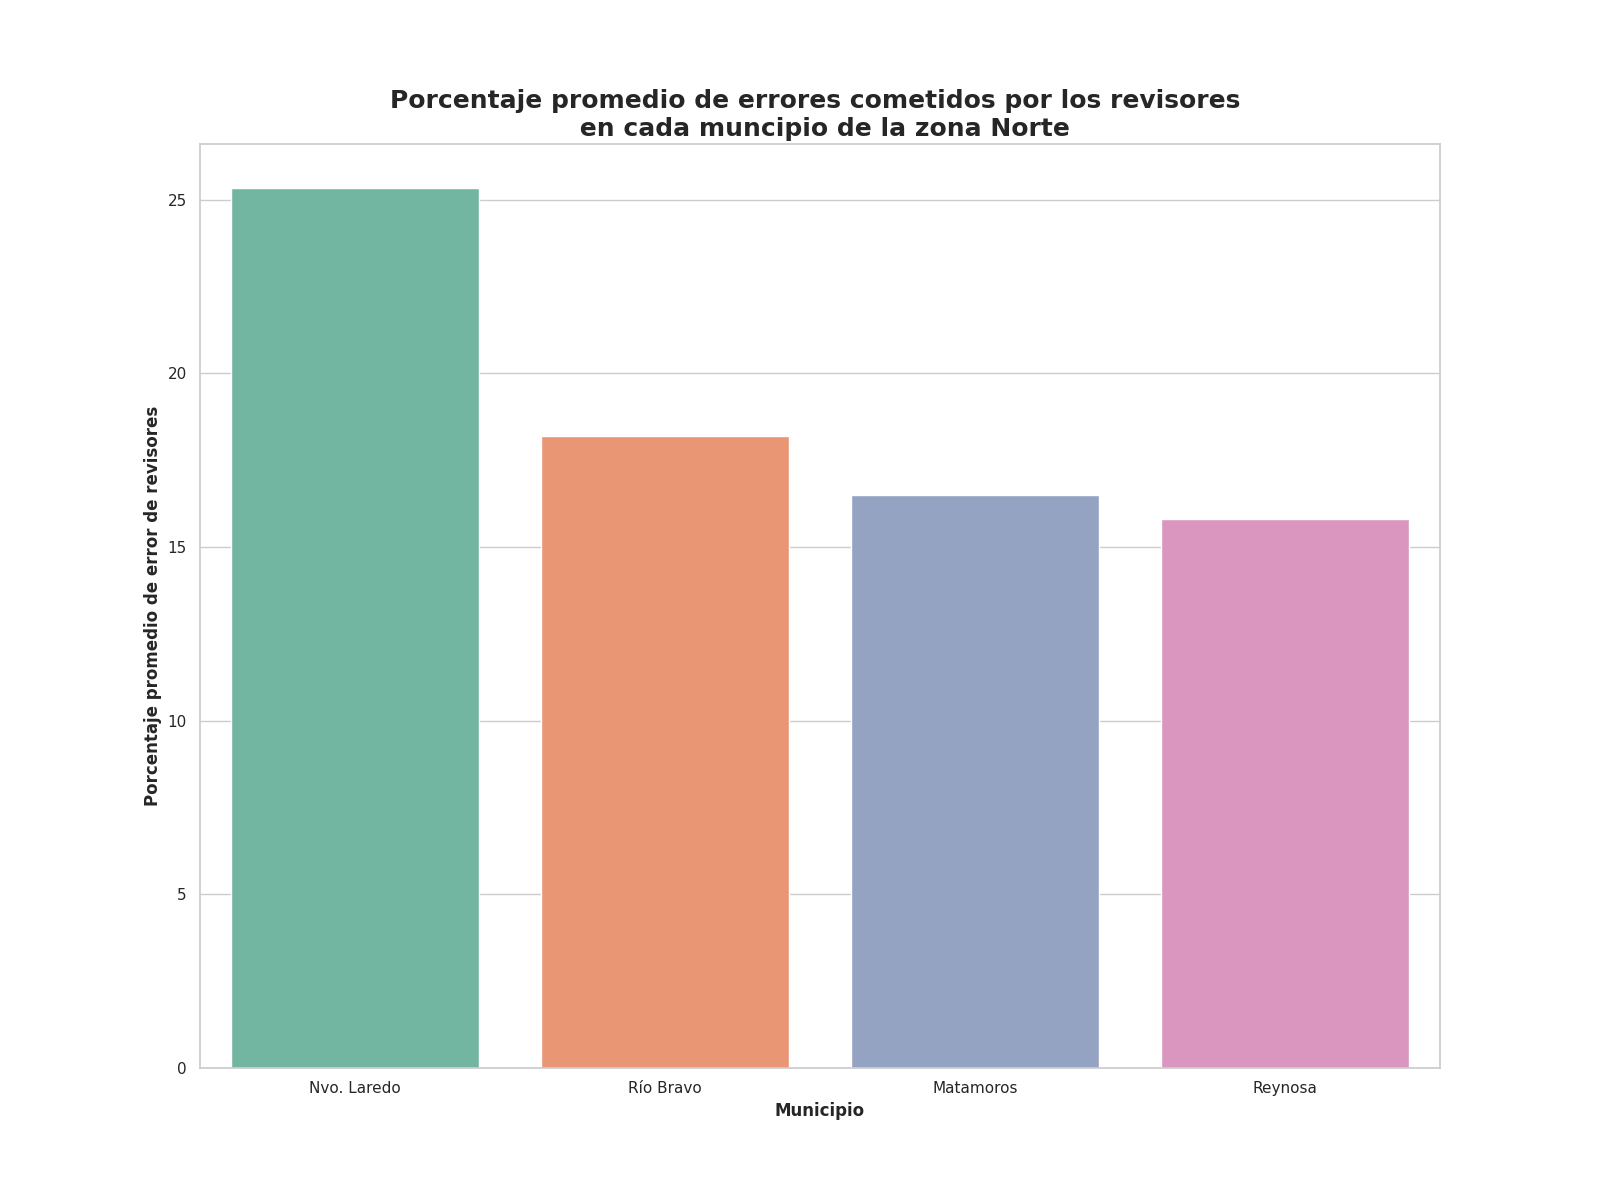

The file beside this chart, header and first rows:
Municipio, Porcentaje promedio de errores
Nvo. Laredo, 25.34
Río Bravo, 18.19
Matamoros, 16.51
Reynosa, 15.81
